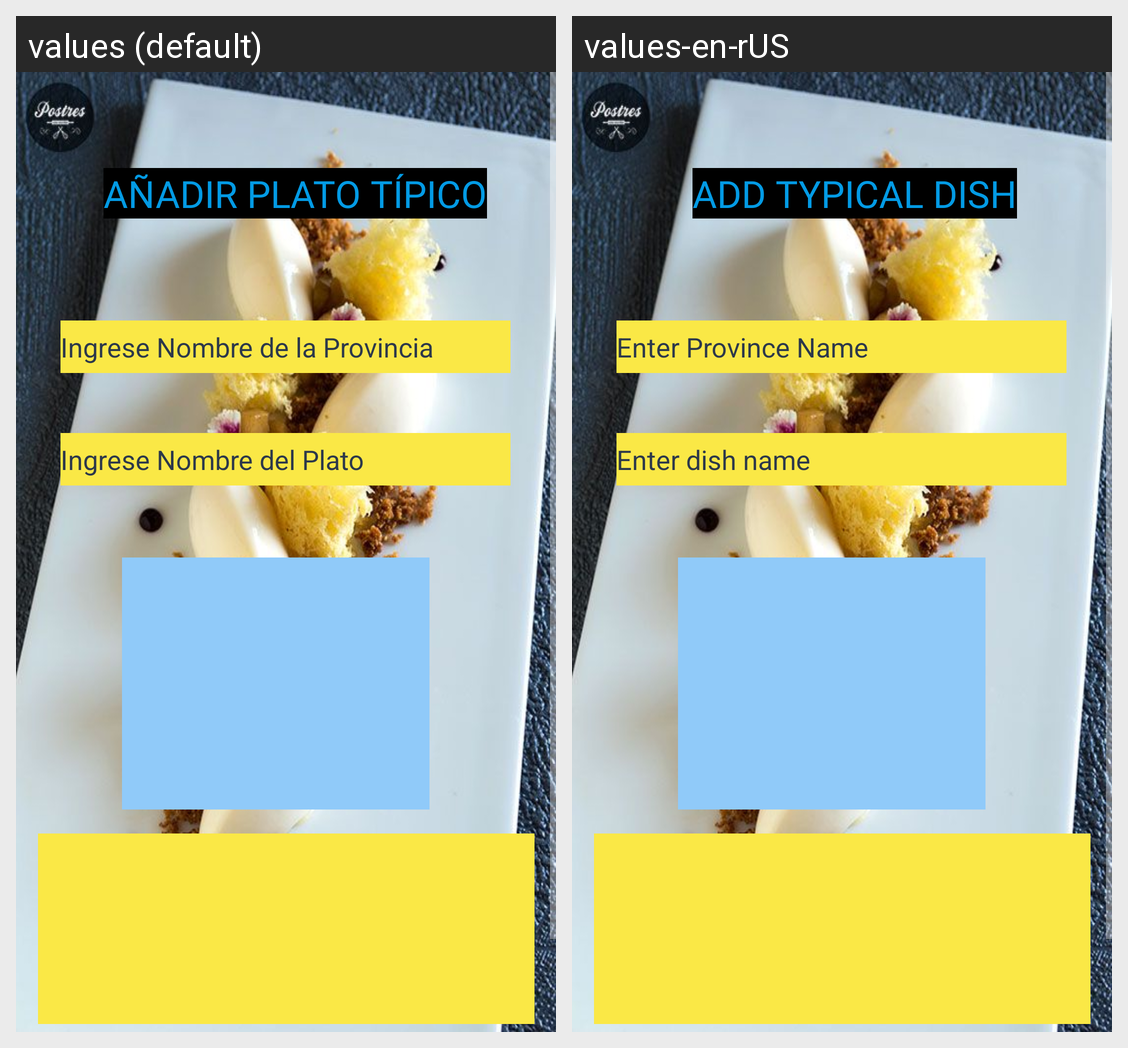

For this localized Android screen grid, give each drawn string resource with its value in every locale shown.
Android screen res/layout/fragment_agregar_platos_admin.xml rendered under 2 locales, left to right: values (default), values-en-rUS. Device: Nexus 5 (rendered at 1080×1920; each locale shown at half size, 540×960, under a caption strip naming it); theme Theme.AppCompat.NoActionBar.
Strings drawn on this screen, with the default value and each locale's value (text and hints the layout hard-codes, and strings that could not be matched under every locale, appear in the picture but are not listed):

hint_provincia
  values: Ingrese Nombre de la Provincia
  values-en-rUS: Enter Province Name

admin6
  values: AÑADIR PLATO TÍPICO
  values-en-rUS: ADD TYPICAL DISH

hint_nombre_plato
  values: Ingrese Nombre del Plato
  values-en-rUS: Enter dish name
